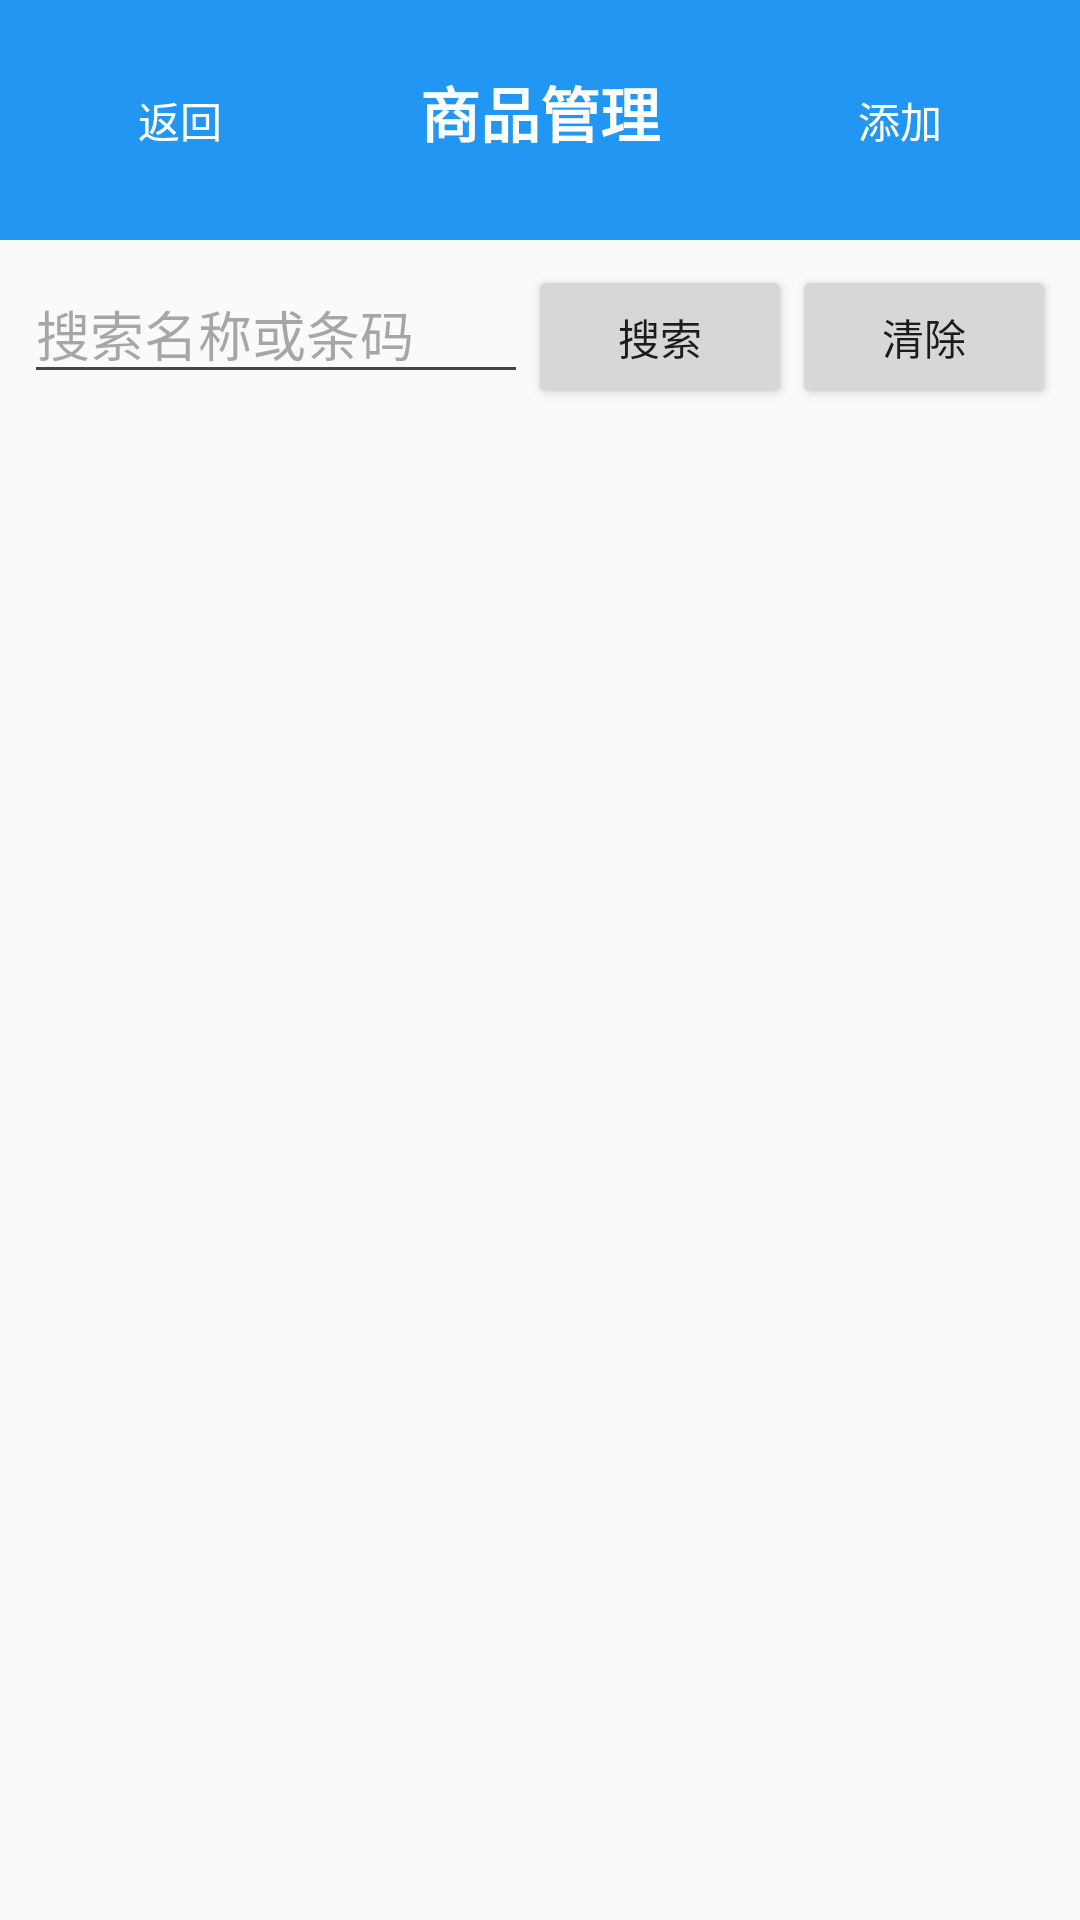

Write the Android layout XML for this screen, with the resource values it uses.
<!-- AndroidManifest.xml: application theme Theme.SupermarketManager -->
<!-- res/layout/activity_product_list.xml -->
<?xml version="1.0" encoding="utf-8"?>
<LinearLayout xmlns:android="http://schemas.android.com/apk/res/android"
    android:layout_width="match_parent"
    android:layout_height="match_parent"
    android:orientation="vertical"
    android:background="@color/background">

    
    <LinearLayout
        android:layout_width="match_parent"
        android:layout_height="wrap_content"
        android:orientation="horizontal"
        android:background="@color/primary"
        android:padding="16dp">

        <Button
            android:id="@+id/buttonBack"
            android:layout_width="wrap_content"
            android:layout_height="wrap_content"
            android:text="返回"
            android:textColor="@color/white"
            android:background="@android:color/transparent"/>

        <TextView
            android:id="@+id/textViewTitle"
            android:layout_width="0dp"
            android:layout_height="wrap_content"
            android:layout_weight="1"
            android:text="商品管理"
            android:textSize="20sp"
            android:textColor="@color/white"
            android:textStyle="bold"
            android:gravity="center"/>

        <Button
            android:id="@+id/buttonAddProduct"
            android:layout_width="wrap_content"
            android:layout_height="wrap_content"
            android:text="添加"
            android:textColor="@color/white"
            android:background="@android:color/transparent"/>

    </LinearLayout>

    
    
    <LinearLayout
        android:layout_width="match_parent"
        android:layout_height="wrap_content"
        android:orientation="horizontal"
        android:padding="8dp">

        <EditText
            android:id="@+id/et_search"
            android:layout_width="0dp"
            android:layout_height="wrap_content"
            android:layout_weight="1"
            android:hint="搜索名称或条码"
            android:inputType="text" />

        <Button
            android:id="@+id/buttonSearch"
            android:layout_width="wrap_content"
            android:layout_height="wrap_content"
            android:text="搜索" />

        <Button
            android:id="@+id/buttonClearSearch"
            android:layout_width="wrap_content"
            android:layout_height="wrap_content"
            android:text="清除" />

    </LinearLayout>

    <ListView
        android:id="@+id/listViewProducts"
        android:layout_width="match_parent"
        android:layout_height="0dp"
        android:layout_weight="1"
        android:padding="8dp"/>

    
    <TextView
        android:id="@+id/textViewEmpty"
        android:layout_width="match_parent"
        android:layout_height="match_parent"
        android:text="暂无商品数据"
        android:textSize="16sp"
        android:textColor="@color/gray"
        android:gravity="center"
        android:visibility="gone"/>

</LinearLayout>
<!-- resources referenced by this layout -->
<resources>
  <color name="background">#FAFAFA</color>
  <color name="gray">#757575</color>
  <color name="primary">#2196F3</color>
  <color name="white">#FFFFFFFF</color>
  <style name="Theme.SupermarketManager" parent="Theme.Material3.DayNight.NoActionBar">
          
          <item name="colorPrimary">@color/primary</item>
          <item name="colorPrimaryVariant">@color/primary_dark</item>
          <item name="colorOnPrimary">@color/white</item>
  
          
          <item name="colorSecondary">@color/secondary</item>
          <item name="colorSecondaryVariant">@color/secondary_dark</item>
          <item name="colorOnSecondary">@color/white</item>
  
          
          <item name="android:windowBackground">@color/background</item>
      </style>
  <color name="primary_dark">#1976D2</color>
  <color name="secondary">#4CAF50</color>
  <color name="secondary_dark">#388E3C</color>
</resources>
